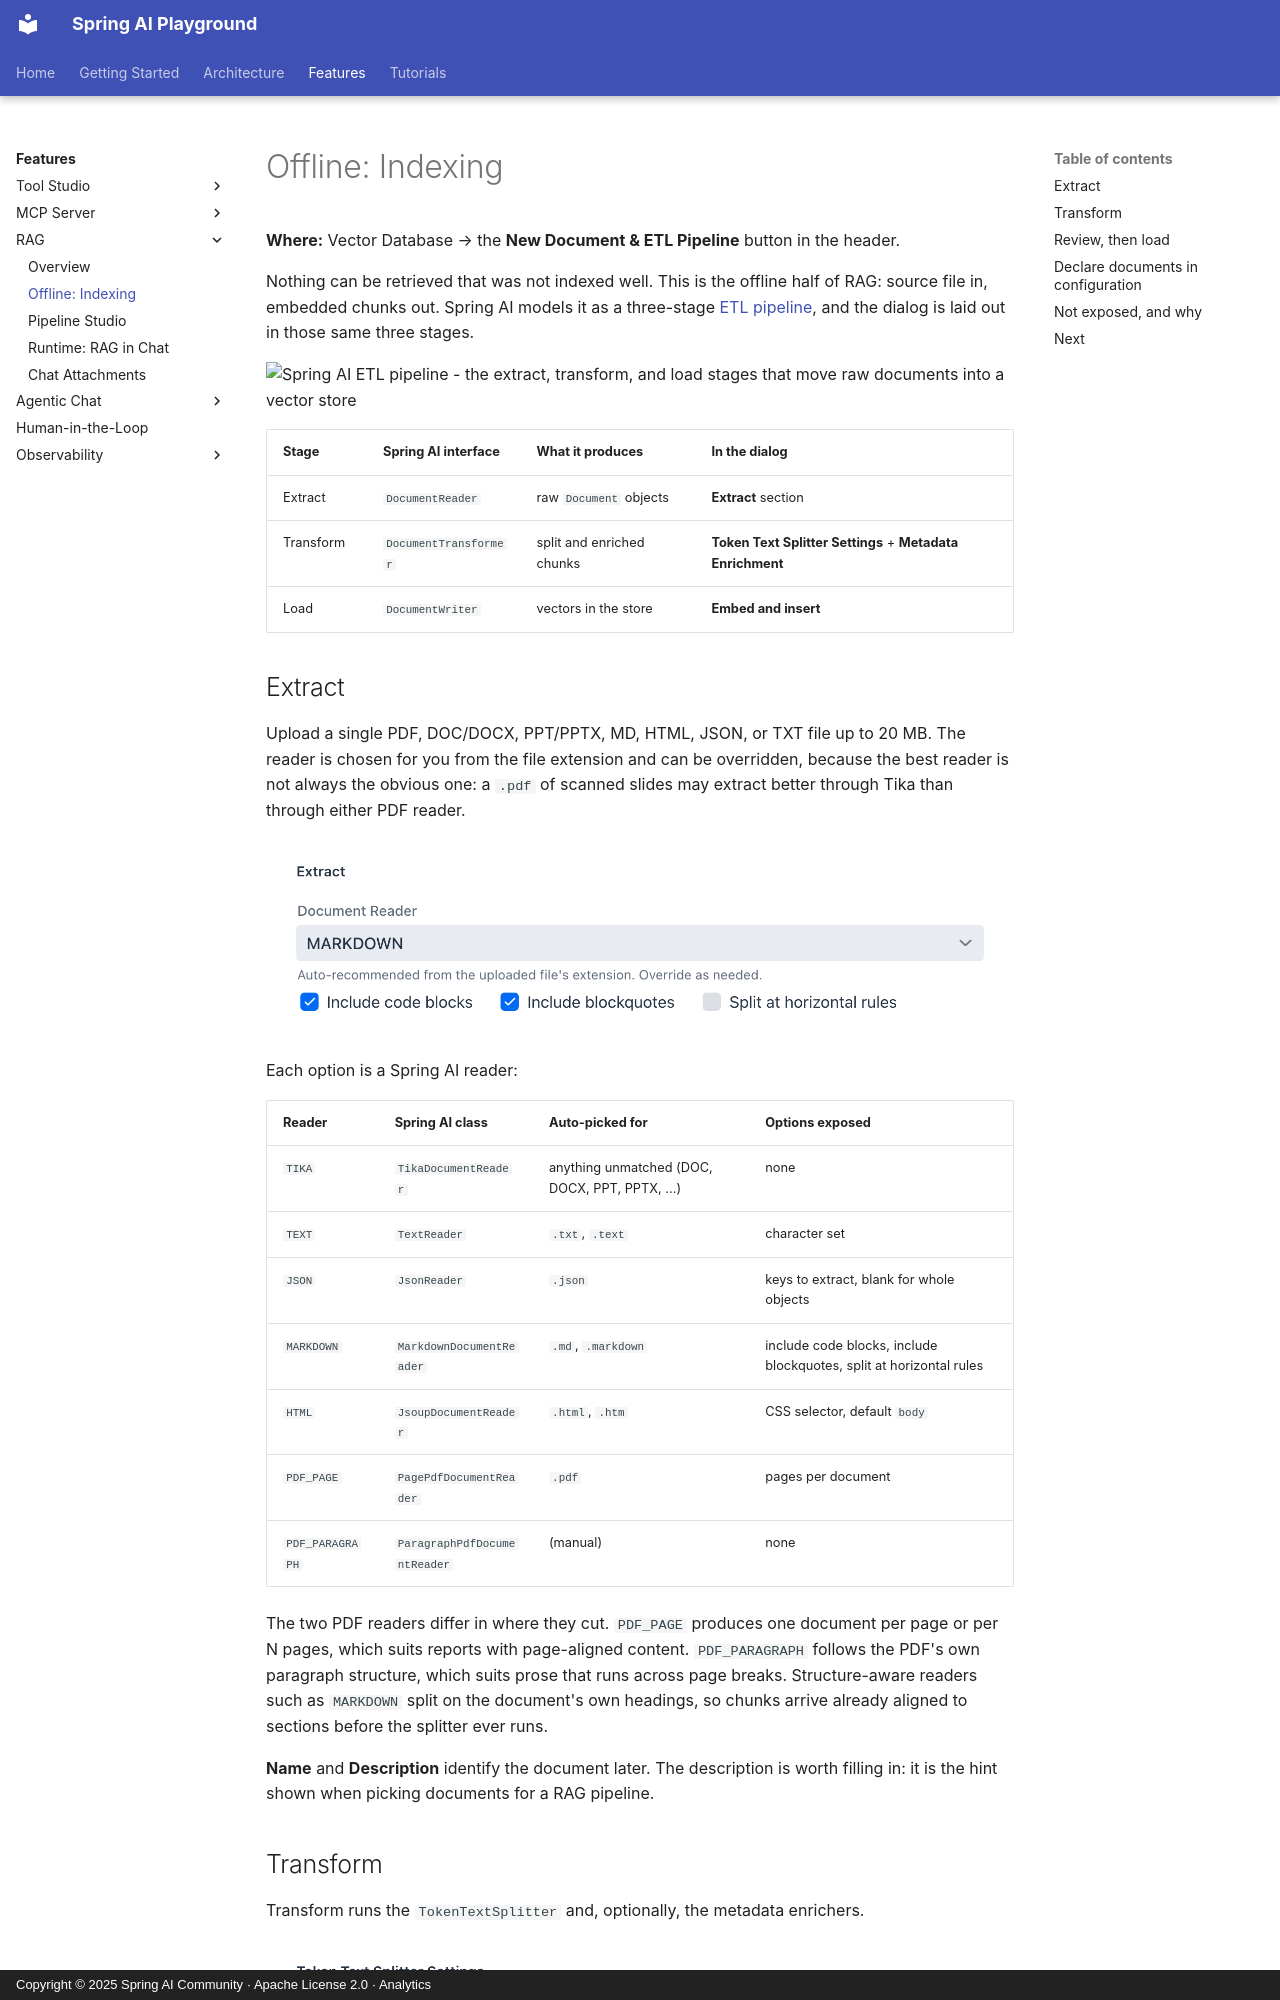

repository: spring-ai-community/spring-ai-playground · page: features/rag/offline-etl/index.html · generator: mkdocs · copyright: Copyright © 2025 Spring AI Community · Apache License 2.0 · Analytics

videos: ep8
description: The offline half of RAG - Spring AI's ETL pipeline in the Playground, with every document reader, splitter setting, and metadata enricher mapped to its framework class.

# Offline: Indexing

**Where:** Vector Database → the **New Document & ETL Pipeline** button in the header.

Nothing can be retrieved that was not indexed well. This is the offline half of RAG: source file in, embedded chunks out. Spring AI models it as a three-stage [ETL pipeline](https://docs.spring.io/spring-ai/reference/api/etl-pipeline.html), and the dialog is laid out in those same three stages.

![Spring AI ETL pipeline - the extract, transform, and load stages that move raw documents into a vector store](https://docs.spring.io/spring-ai/reference/_images/etl-pipeline.jpg)

| Stage | Spring AI interface | What it produces | In the dialog |
| --- | --- | --- | --- |
| Extract | `DocumentReader` | raw `Document` objects | **Extract** section |
| Transform | `DocumentTransformer` | split and enriched chunks | **Token Text Splitter Settings** + **Metadata Enrichment** |
| Load | `DocumentWriter` | vectors in the store | **Embed and insert** |

## Extract

Upload a single PDF, DOC/DOCX, PPT/PPTX, MD, HTML, JSON, or TXT file up to 20 MB. The reader is chosen for you from the file extension and can be overridden, because the best reader is not always the obvious one: a `.pdf` of scanned slides may extract better through Tika than through either PDF reader.

![The Extract section of the New Document dialog - the Document Reader combo showing MARKDOWN, auto-recommended from the uploaded file, with the markdown-specific options for code blocks, blockquotes, and horizontal rules below it](../../assets/images/rag/offline-extract-section.png)

Each option is a Spring AI reader:

| Reader | Spring AI class | Auto-picked for | Options exposed |
| --- | --- | --- | --- |
| `TIKA` | `TikaDocumentReader` | anything unmatched (DOC, DOCX, PPT, PPTX, ...) | none |
| `TEXT` | `TextReader` | `.txt`, `.text` | character set |
| `JSON` | `JsonReader` | `.json` | keys to extract, blank for whole objects |
| `MARKDOWN` | `MarkdownDocumentReader` | `.md`, `.markdown` | include code blocks, include blockquotes, split at horizontal rules |
| `HTML` | `JsoupDocumentReader` | `.html`, `.htm` | CSS selector, default `body` |
| `PDF_PAGE` | `PagePdfDocumentReader` | `.pdf` | pages per document |
| `PDF_PARAGRAPH` | `ParagraphPdfDocumentReader` | (manual) | none |

The two PDF readers differ in where they cut. `PDF_PAGE` produces one document per page or per N pages, which suits reports with page-aligned content. `PDF_PARAGRAPH` follows the PDF's own paragraph structure, which suits prose that runs across page breaks. Structure-aware readers such as `MARKDOWN` split on the document's own headings, so chunks arrive already aligned to sections before the splitter ever runs.

**Name** and **Description** identify the document later. The description is worth filling in: it is the hint shown when picking documents for a RAG pipeline.
